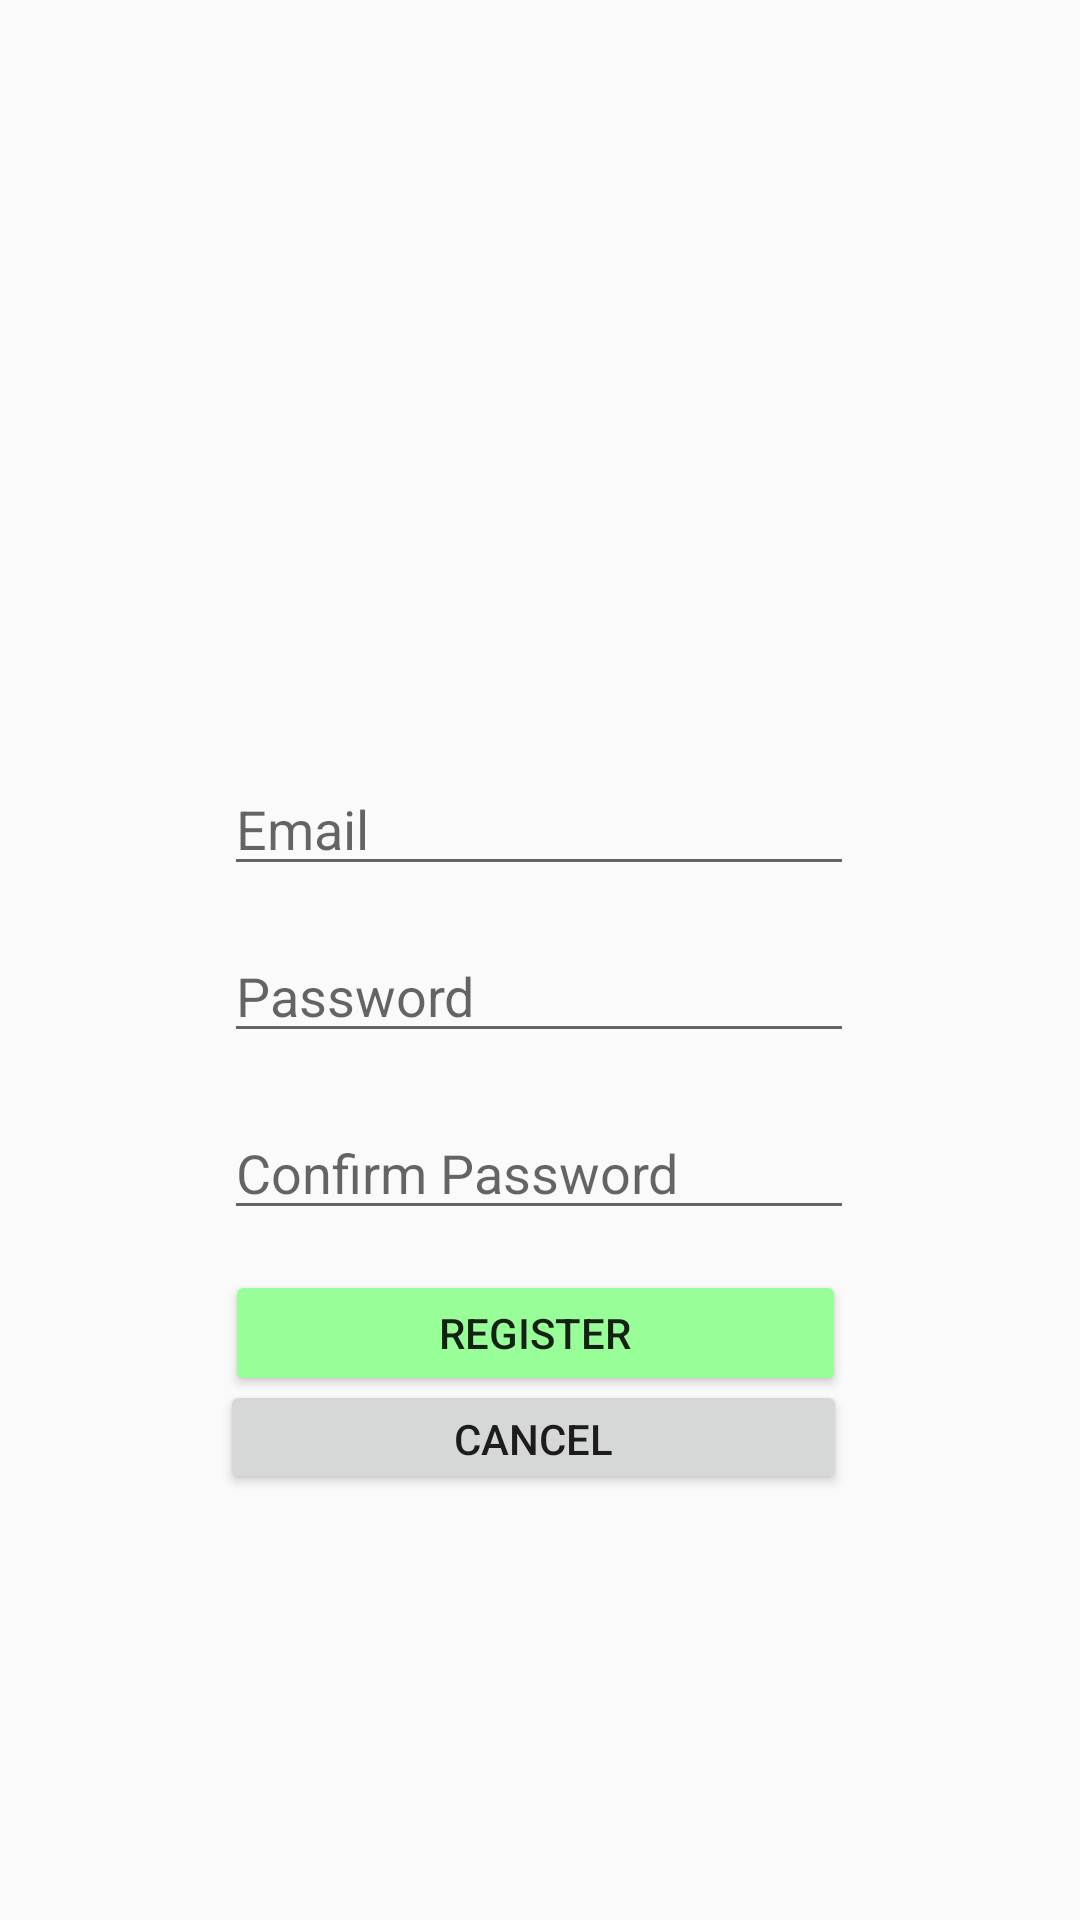

Layout XML and referenced resources for this Android screen:
<!-- AndroidManifest.xml: application theme Theme.ProjectApp02 -->
<!-- res/layout/activity_regis.xml -->
<?xml version="1.0" encoding="utf-8"?>
<androidx.constraintlayout.widget.ConstraintLayout xmlns:android="http://schemas.android.com/apk/res/android"
    xmlns:app="http://schemas.android.com/apk/res-auto"
    xmlns:tools="http://schemas.android.com/tools"
    android:layout_width="match_parent"
    android:layout_height="match_parent">

    <EditText
        android:id="@+id/Regis_edtEmail"
        android:layout_width="wrap_content"
        android:layout_height="wrap_content"
        android:ems="10"
        android:hint="Email"
        android:inputType="text"
        app:layout_constraintBottom_toBottomOf="parent"
        app:layout_constraintEnd_toEndOf="parent"
        app:layout_constraintHorizontal_bias="0.497"
        app:layout_constraintStart_toStartOf="parent"
        app:layout_constraintTop_toTopOf="parent"
        app:layout_constraintVertical_bias="0.424" />

    <Button
        android:id="@+id/Regis_btnRegis"
        android:layout_width="207dp"
        android:layout_height="42dp"
        android:backgroundTint="#98FE98"
        android:text="Register"
        app:layout_constraintBottom_toBottomOf="parent"
        app:layout_constraintEnd_toEndOf="parent"
        app:layout_constraintHorizontal_bias="0.49"
        app:layout_constraintStart_toStartOf="parent"
        app:layout_constraintTop_toTopOf="parent"
        app:layout_constraintVertical_bias="0.708" />

    <ImageView
        android:id="@+id/imageView"
        android:layout_width="128dp"
        android:layout_height="110dp"
        app:layout_constraintBottom_toBottomOf="parent"
        app:layout_constraintEnd_toEndOf="parent"
        app:layout_constraintHorizontal_bias="0.498"
        app:layout_constraintStart_toStartOf="parent"
        app:layout_constraintTop_toTopOf="parent"
        app:layout_constraintVertical_bias="0.194"
        app:srcCompat="@drawable/locoapp" />

    <Button
        android:id="@+id/Regis_btnCancel"
        android:layout_width="209dp"
        android:layout_height="38dp"
        android:text="Cancel"
        app:layout_constraintBottom_toBottomOf="parent"
        app:layout_constraintEnd_toEndOf="parent"
        app:layout_constraintHorizontal_bias="0.485"
        app:layout_constraintStart_toStartOf="parent"
        app:layout_constraintTop_toTopOf="parent"
        app:layout_constraintVertical_bias="0.764" />

    <EditText
        android:id="@+id/Regis_edtPass"
        android:layout_width="wrap_content"
        android:layout_height="wrap_content"
        android:ems="10"
        android:hint="Password"
        android:inputType="textPassword"
        app:layout_constraintBottom_toBottomOf="parent"
        app:layout_constraintEnd_toEndOf="parent"
        app:layout_constraintHorizontal_bias="0.497"
        app:layout_constraintStart_toStartOf="parent"
        app:layout_constraintTop_toTopOf="parent"
        app:layout_constraintVertical_bias="0.517" />

    <EditText
        android:id="@+id/Regis_edtConPass"
        android:layout_width="wrap_content"
        android:layout_height="wrap_content"
        android:ems="10"
        android:hint="Confirm Password"
        android:inputType="textPassword"
        app:layout_constraintBottom_toBottomOf="parent"
        app:layout_constraintEnd_toEndOf="parent"
        app:layout_constraintHorizontal_bias="0.497"
        app:layout_constraintStart_toStartOf="parent"
        app:layout_constraintTop_toTopOf="parent"
        app:layout_constraintVertical_bias="0.616" />

</androidx.constraintlayout.widget.ConstraintLayout>
<!-- resources referenced by this layout -->
<resources>
  <style name="Theme.ProjectApp02" parent="Theme.MaterialComponents.DayNight.Bridge">
          
          <item name="colorPrimary">@color/limegreen</item>
          <item name="colorPrimaryVariant">@color/black</item>
          <item name="colorOnPrimary">@color/white</item>
          
          <item name="colorSecondary">@color/teal_200</item>
          <item name="colorSecondaryVariant">@color/teal_700</item>
          <item name="colorOnSecondary">@color/black</item>
          
          <item name="android:statusBarColor">?attr/colorPrimaryVariant</item>
          
      </style>
  <color name="limegreen">#99FF99</color>
  <color name="black">#FF000000</color>
  <color name="white">#FFFFFFFF</color>
  <color name="teal_200">#FF03DAC5</color>
  <color name="teal_700">#FF018786</color>
</resources>
